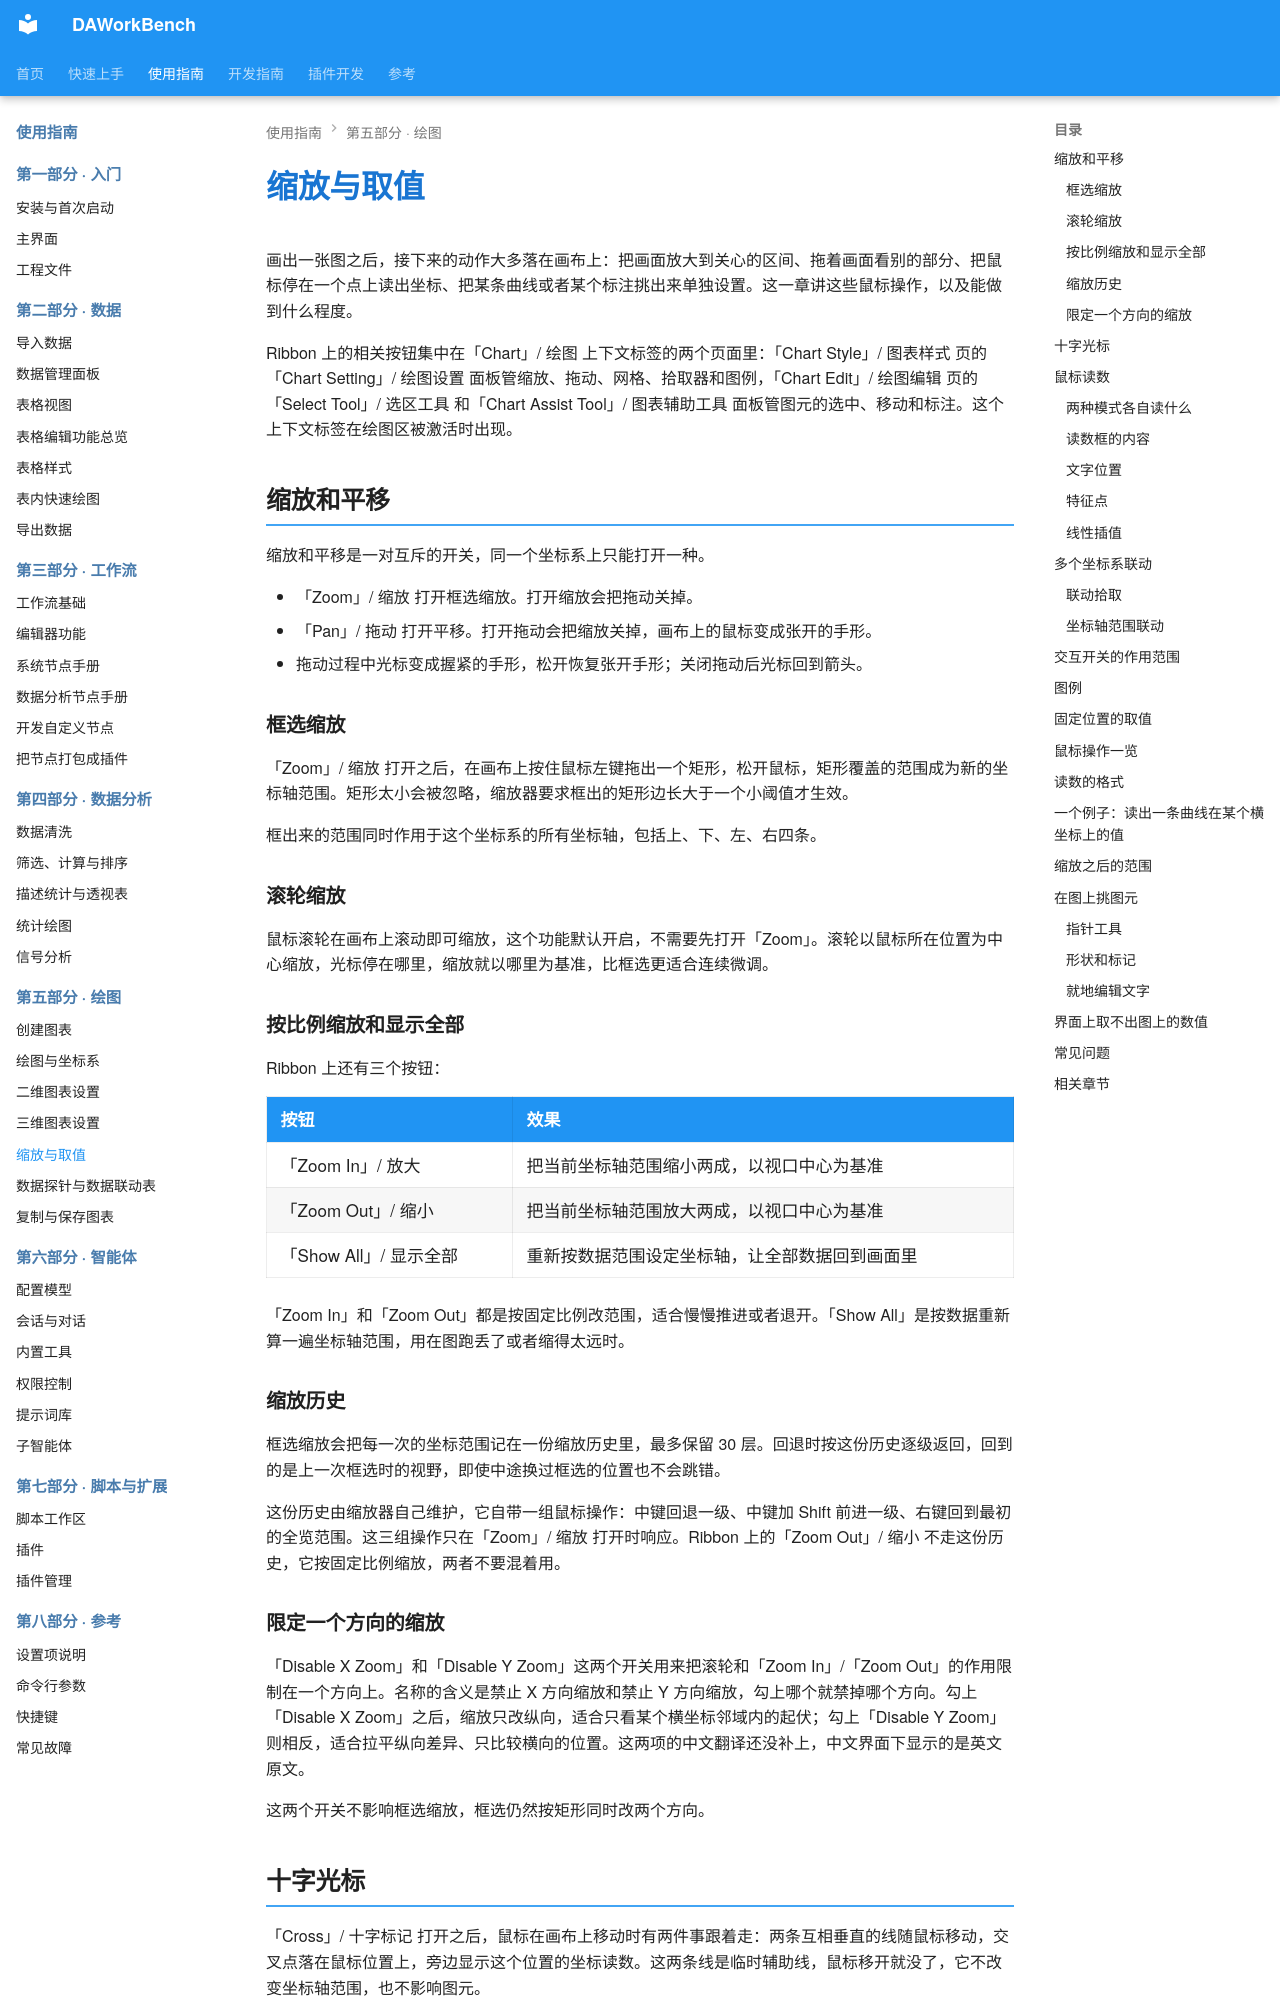

repository: czyt1988/data-workbench · page: zh/use-guide/chart/interaction/index.html · generator: mkdocs

# 缩放与取值

画出一张图之后，接下来的动作大多落在画布上：把画面放大到关心的区间、拖着画面看别的部分、把鼠标停在一个点上读出坐标、把某条曲线或者某个标注挑出来单独设置。这一章讲这些鼠标操作，以及能做到什么程度。

Ribbon 上的相关按钮集中在「Chart」/ 绘图 上下文标签的两个页面里：「Chart Style」/ 图表样式 页的「Chart Setting」/ 绘图设置 面板管缩放、拖动、网格、拾取器和图例，「Chart Edit」/ 绘图编辑 页的「Select Tool」/ 选区工具 和「Chart Assist Tool」/ 图表辅助工具 面板管图元的选中、移动和标注。这个上下文标签在绘图区被激活时出现。

## 缩放和平移

缩放和平移是一对互斥的开关，同一个坐标系上只能打开一种。

- 「Zoom」/ 缩放 打开框选缩放。打开缩放会把拖动关掉。
- 「Pan」/ 拖动 打开平移。打开拖动会把缩放关掉，画布上的鼠标变成张开的手形。
- 拖动过程中光标变成握紧的手形，松开恢复张开手形；关闭拖动后光标回到箭头。

### 框选缩放

「Zoom」/ 缩放 打开之后，在画布上按住鼠标左键拖出一个矩形，松开鼠标，矩形覆盖的范围成为新的坐标轴范围。矩形太小会被忽略，缩放器要求框出的矩形边长大于一个小阈值才生效。

框出来的范围同时作用于这个坐标系的所有坐标轴，包括上、下、左、右四条。

### 滚轮缩放

鼠标滚轮在画布上滚动即可缩放，这个功能默认开启，不需要先打开「Zoom」。滚轮以鼠标所在位置为中心缩放，光标停在哪里，缩放就以哪里为基准，比框选更适合连续微调。

### 按比例缩放和显示全部

Ribbon 上还有三个按钮：

| 按钮 | 效果 |
|---|---|
| 「Zoom In」/ 放大 | 把当前坐标轴范围缩小两成，以视口中心为基准 |
| 「Zoom Out」/ 缩小 | 把当前坐标轴范围放大两成，以视口中心为基准 |
| 「Show All」/ 显示全部 | 重新按数据范围设定坐标轴，让全部数据回到画面里 |

「Zoom In」和「Zoom Out」都是按固定比例改范围，适合慢慢推进或者退开。「Show All」是按数据重新算一遍坐标轴范围，用在图跑丢了或者缩得太远时。

### 缩放历史

框选缩放会把每一次的坐标范围记在一份缩放历史里，最多保留 30 层。回退时按这份历史逐级返回，回到的是上一次框选时的视野，即使中途换过框选的位置也不会跳错。

这份历史由缩放器自己维护，它自带一组鼠标操作：中键回退一级、中键加 Shift 前进一级、右键回到最初的全览范围。这三组操作只在「Zoom」/ 缩放 打开时响应。Ribbon 上的「Zoom Out」/ 缩小 不走这份历史，它按固定比例缩放，两者不要混着用。

### 限定一个方向的缩放

「Disable X Zoom」和「Disable Y Zoom」这两个开关用来把滚轮和「Zoom In」/「Zoom Out」的作用限制在一个方向上。名称的含义是禁止 X 方向缩放和禁止 Y 方向缩放，勾上哪个就禁掉哪个方向。勾上「Disable X Zoom」之后，缩放只改纵向，适合只看某个横坐标邻域内的起伏；勾上「Disable Y Zoom」则相反，适合拉平纵向差异、只比较横向的位置。这两项的中文翻译还没补上，中文界面下显示的是英文原文。

这两个开关不影响框选缩放，框选仍然按矩形同时改两个方向。

## 十字光标

「Cross」/ 十字标记 打开之后，鼠标在画布上移动时有两件事跟着走：两条互相垂直的线随鼠标移动，交叉点落在鼠标位置上，旁边显示这个位置的坐标读数。这两条线是临时辅助线，鼠标移开就没了，它不改变坐标轴范围，也不影响图元。

读数按坐标轴当前的刻度格式显示，坐标轴是日期时间的刻度时读数也是日期文字。十字光标是坐标系级的开关，可以只开在某一块坐标系上。

## 鼠标读数

读数功能由「Y Picker」/ y值拾取 和「XY Picker」/ 点拾取 两个按钮控制，两者在同一个互斥动作组里，同一时刻只有一个生效。再点一次当前生效的按钮就关掉拾取。
